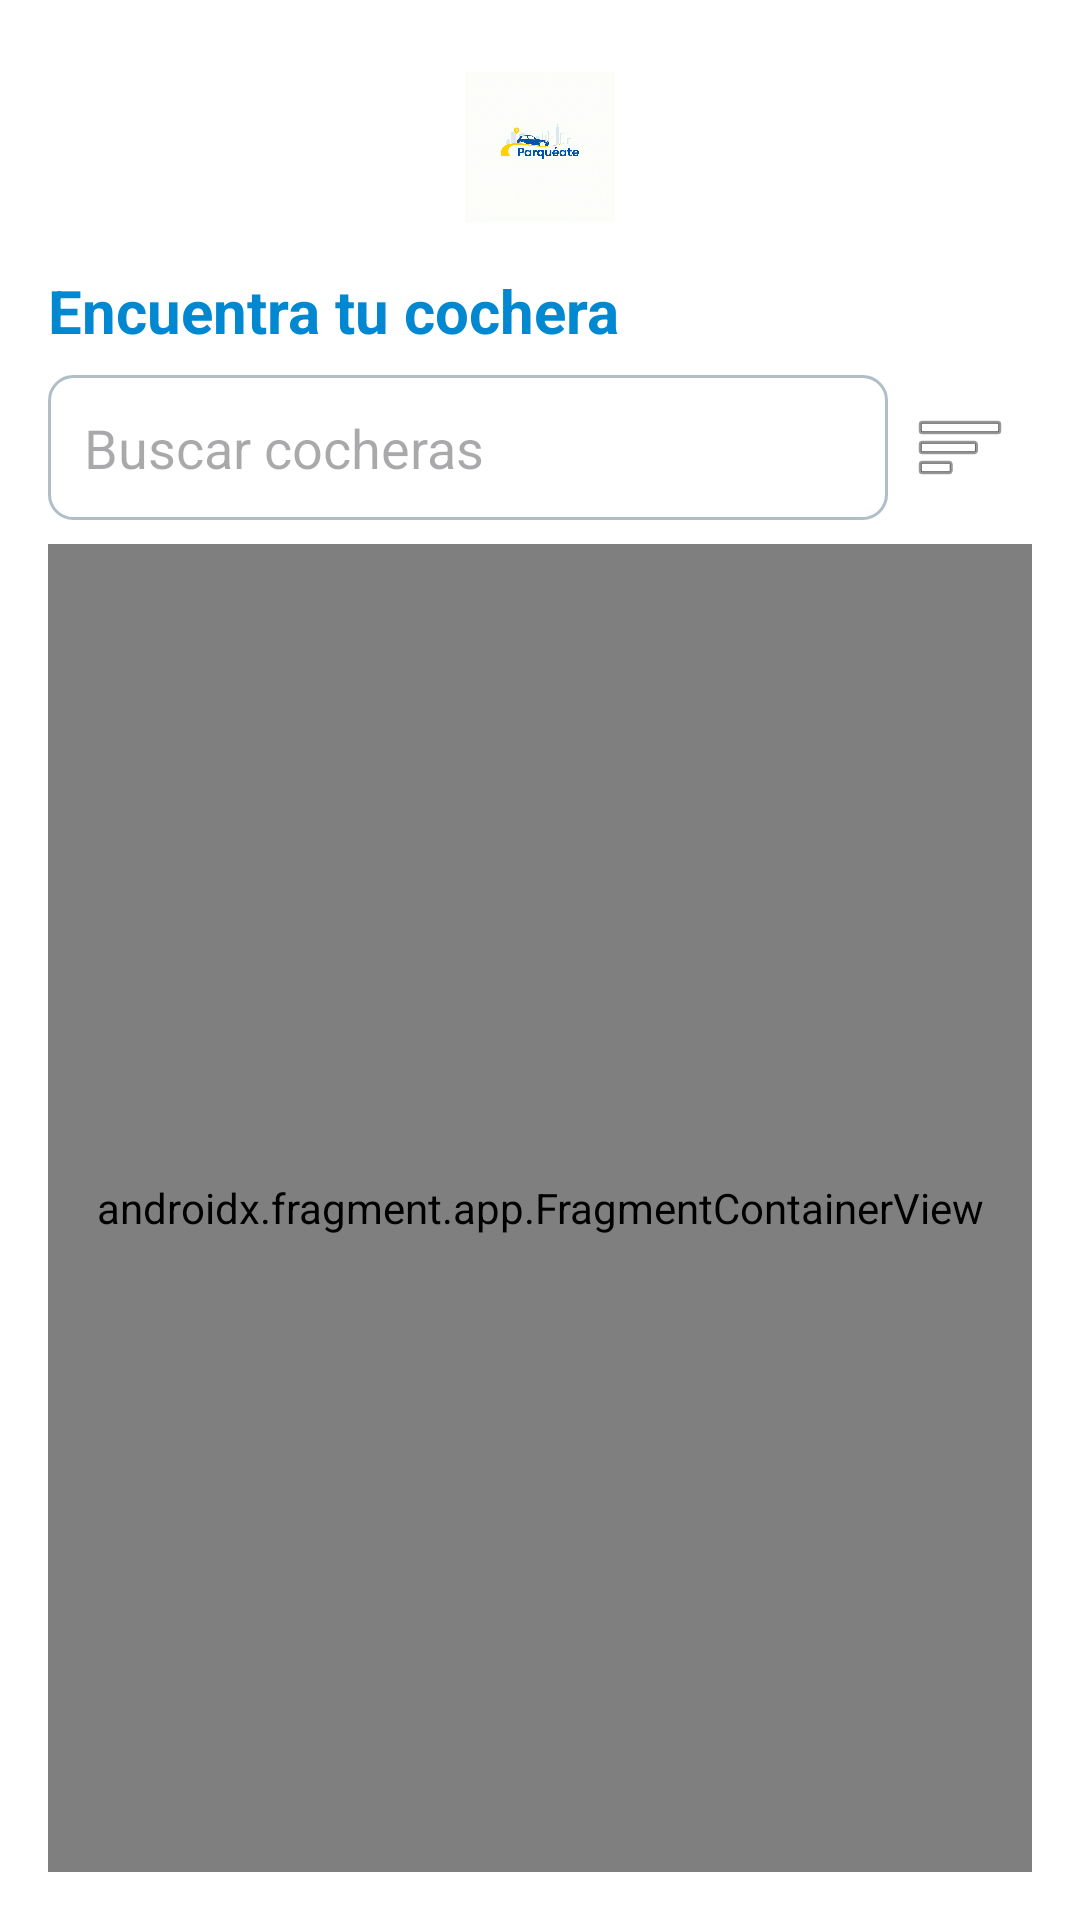

Produce the Android XML layout that renders to this screen, including the resource entries it uses.
<!-- AndroidManifest.xml: application theme Theme.Parqueate -->
<!-- res/layout/fragment_home.xml -->
<androidx.constraintlayout.widget.ConstraintLayout xmlns:android="http://schemas.android.com/apk/res/android"
    xmlns:app="http://schemas.android.com/apk/res-auto"
    android:layout_width="match_parent"
    android:layout_height="match_parent"
    android:padding="16dp"
    android:background="#FFFFFF">

    <ImageView
        android:id="@+id/logo"
        android:layout_width="100dp"
        android:layout_height="50dp"
        android:src="@drawable/logo"
        android:contentDescription="Logo Parqueate"
        app:layout_constraintTop_toTopOf="parent"
        app:layout_constraintStart_toStartOf="parent"
        app:layout_constraintEnd_toEndOf="parent"
        android:layout_marginTop="8dp" />

    <TextView
        android:id="@+id/tvTitle"
        android:layout_width="wrap_content"
        android:layout_height="wrap_content"
        android:text="Encuentra tu cochera"
        android:textSize="20sp"
        android:textStyle="bold"
        android:textColor="#0288D1"
        app:layout_constraintTop_toBottomOf="@id/logo"
        app:layout_constraintStart_toStartOf="parent"
        android:layout_marginTop="16dp" />

    <EditText
        android:id="@+id/edtSearch"
        android:layout_width="0dp"
        android:layout_height="wrap_content"
        android:hint="Buscar cocheras"
        android:inputType="text"
        android:background="@drawable/edit_text_background"
        app:layout_constraintTop_toBottomOf="@id/tvTitle"
        app:layout_constraintStart_toStartOf="parent"
        app:layout_constraintEnd_toStartOf="@id/btnFilters"
        android:layout_marginTop="8dp"
        android:padding="12dp" />

    <ImageButton
        android:id="@+id/btnFilters"
        android:layout_width="48dp"
        android:layout_height="48dp"
        android:src="@android:drawable/ic_menu_sort_by_size"
        android:background="?attr/selectableItemBackground"
        app:layout_constraintTop_toBottomOf="@id/tvTitle"
        app:layout_constraintEnd_toEndOf="parent"
        android:layout_marginTop="8dp"
        android:contentDescription="Filtros" />

    <Spinner
        android:id="@+id/spinnerSort"
        android:layout_width="0dp"
        android:layout_height="wrap_content"
        android:visibility="gone"
        app:layout_constraintTop_toBottomOf="@id/edtSearch"
        app:layout_constraintStart_toStartOf="parent"
        app:layout_constraintEnd_toEndOf="parent"
        android:layout_marginTop="8dp" />

    <Button
        android:id="@+id/btnApplyFilters"
        android:layout_width="0dp"
        android:layout_height="wrap_content"
        android:text="Aplicar filtros"
        android:background="@drawable/button_background"
        android:textColor="#FFFFFF"
        android:visibility="gone"
        app:layout_constraintTop_toBottomOf="@id/spinnerSort"
        app:layout_constraintStart_toStartOf="parent"
        app:layout_constraintEnd_toEndOf="parent"
        android:layout_marginTop="8dp" />

    <androidx.fragment.app.FragmentContainerView
        android:id="@+id/mapFragment"
        android:layout_width="0dp"
        android:layout_height="0dp"
        android:name="com.google.android.gms.maps.SupportMapFragment"
        app:layout_constraintTop_toBottomOf="@id/btnApplyFilters"
        app:layout_constraintBottom_toBottomOf="parent"
        app:layout_constraintStart_toStartOf="parent"
        app:layout_constraintEnd_toEndOf="parent"
        android:layout_marginTop="8dp" />

</androidx.constraintlayout.widget.ConstraintLayout>
<!-- resources referenced by this layout -->
<resources>
  <!-- drawable button_background (drawable) -->
  <selector xmlns:android="http://schemas.android.com/apk/res/android">
      <item android:state_pressed="true">
          <shape>
              <solid android:color="#0277BD" />
              <corners android:radius="8dp" />
          </shape>
      </item>
      <item>
          <shape>
              <solid android:color="#0288D1" />
              <corners android:radius="8dp" />
          </shape>
      </item>
  </selector>
  <!-- drawable edit_text_background (drawable) -->
  <shape xmlns:android="http://schemas.android.com/apk/res/android">
      <solid android:color="#FFFFFF" />
      <stroke
          android:width="1dp"
          android:color="#B0BEC5" />
      <corners android:radius="8dp" />
      <padding
          android:left="12dp"
          android:right="12dp"
          android:top="8dp"
          android:bottom="8dp" />
  </shape>
  <!-- drawable logo: jpg bitmap (drawable, 220396 bytes) -->
  <style name="Theme.Parqueate" parent="Base.Theme.Parqueate" />
  <style name="Base.Theme.Parqueate" parent="Theme.Material3.DayNight.NoActionBar">
          
          
          <item name="materialThemeOverlay">@style/Theme.Material3.Light</item>
      </style>
</resources>
